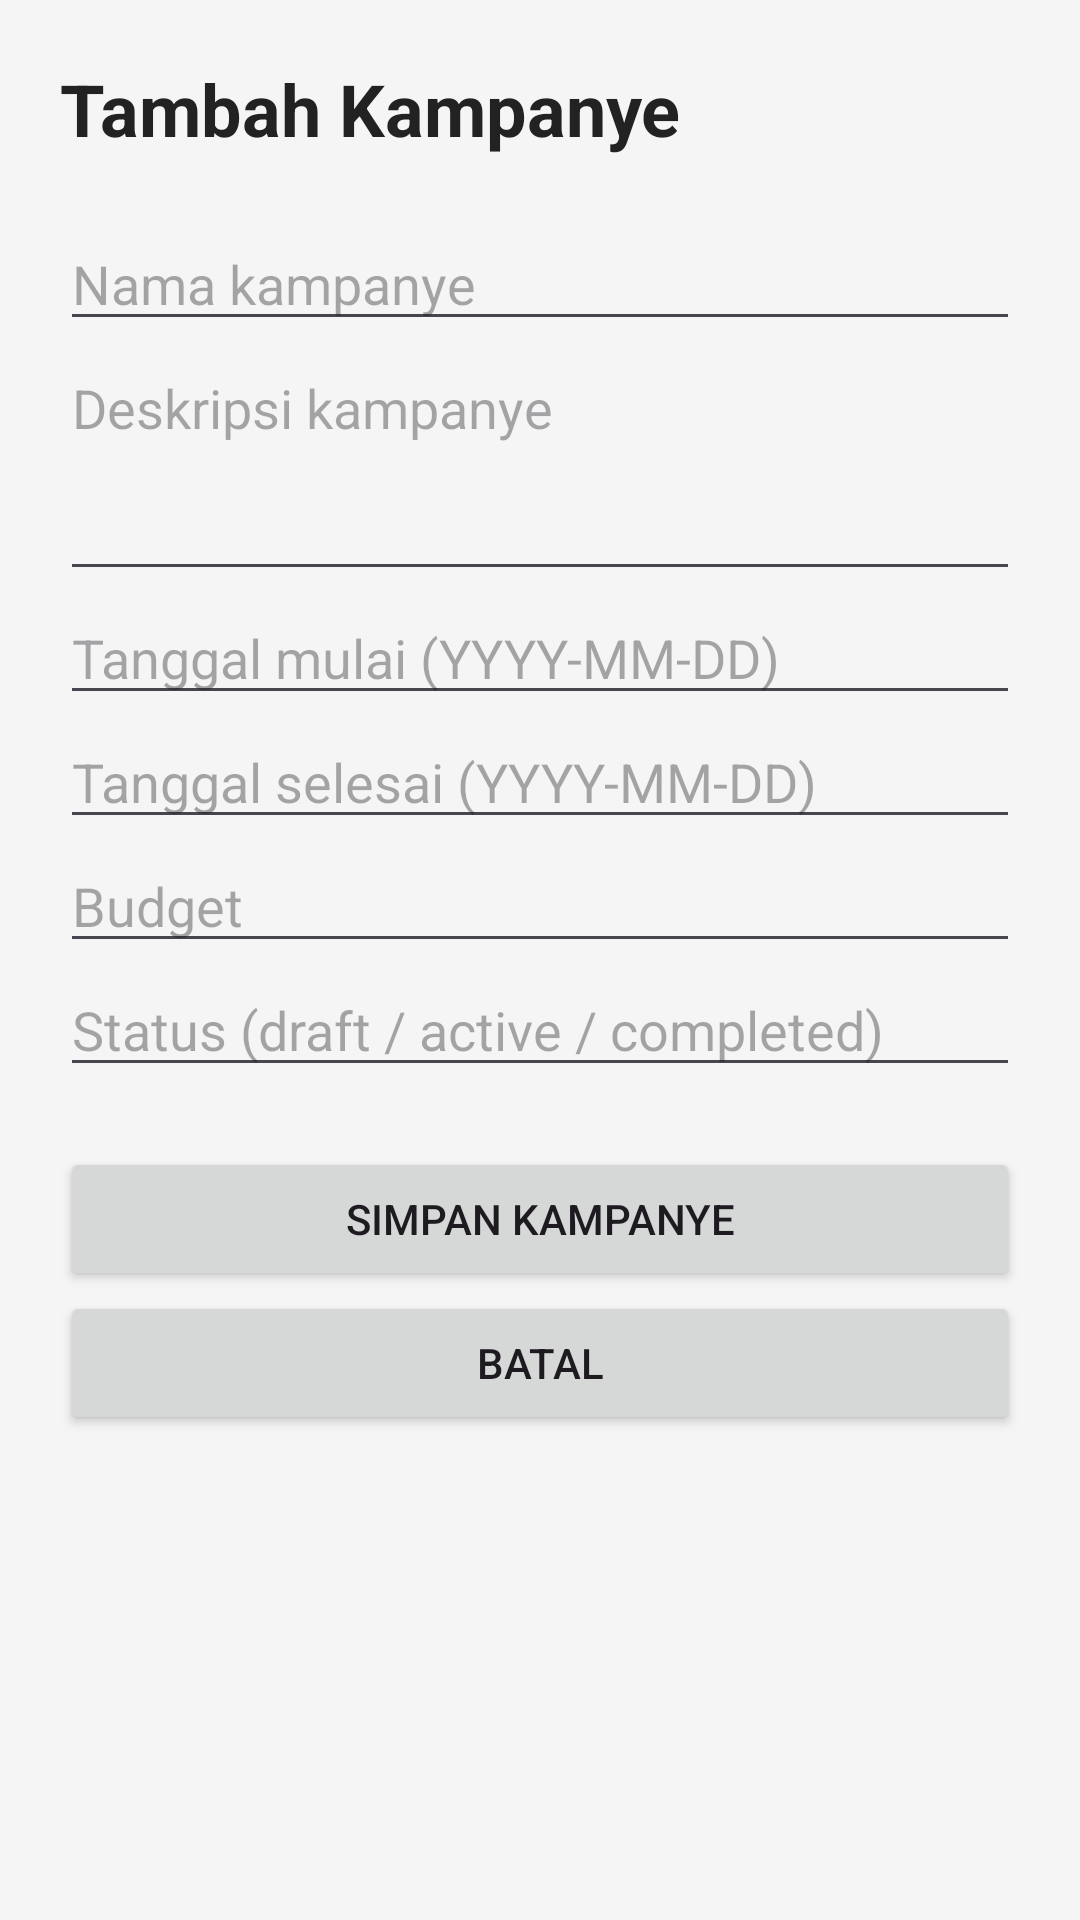

Layout XML and referenced resources for this Android screen:
<!-- AndroidManifest.xml: application theme Theme.MarketingApp -->
<!-- res/layout/activity_add_campaign.xml -->
<?xml version="1.0" encoding="utf-8"?>
<ScrollView xmlns:android="http://schemas.android.com/apk/res/android"
    android:layout_width="match_parent"
    android:layout_height="match_parent"
    android:background="#F5F5F5">

    <LinearLayout
        android:layout_width="match_parent"
        android:layout_height="wrap_content"
        android:orientation="vertical"
        android:padding="20dp">

        <TextView
            android:layout_width="match_parent"
            android:layout_height="wrap_content"
            android:text="Tambah Kampanye"
            android:textSize="24sp"
            android:textStyle="bold"
            android:textColor="#222222"
            android:layout_marginBottom="20dp" />

        <EditText
            android:id="@+id/etName"
            android:layout_width="match_parent"
            android:layout_height="wrap_content"
            android:hint="Nama kampanye"
            android:inputType="textCapSentences" />

        <EditText
            android:id="@+id/etDescription"
            android:layout_width="match_parent"
            android:layout_height="wrap_content"
            android:hint="Deskripsi kampanye"
            android:inputType="textCapSentences|textMultiLine"
            android:minLines="3"
            android:gravity="top" />

        <EditText
            android:id="@+id/etStartDate"
            android:layout_width="match_parent"
            android:layout_height="wrap_content"
            android:hint="Tanggal mulai (YYYY-MM-DD)"
            android:inputType="date" />

        <EditText
            android:id="@+id/etEndDate"
            android:layout_width="match_parent"
            android:layout_height="wrap_content"
            android:hint="Tanggal selesai (YYYY-MM-DD)"
            android:inputType="date" />

        <EditText
            android:id="@+id/etBudget"
            android:layout_width="match_parent"
            android:layout_height="wrap_content"
            android:hint="Budget"
            android:inputType="numberDecimal" />

        <EditText
            android:id="@+id/etStatus"
            android:layout_width="match_parent"
            android:layout_height="wrap_content"
            android:hint="Status (draft / active / completed)"
            android:inputType="text" />

        <Button
            android:id="@+id/btnSave"
            android:layout_width="match_parent"
            android:layout_height="wrap_content"
            android:text="Simpan Kampanye"
            android:layout_marginTop="20dp" />

        <Button
            android:id="@+id/btnCancel"
            android:layout_width="match_parent"
            android:layout_height="wrap_content"
            android:text="Batal" />

    </LinearLayout>

</ScrollView>
<!-- resources referenced by this layout -->
<resources>
  <style name="Theme.MarketingApp" parent="Base.Theme.MarketingApp" />
  <style name="Base.Theme.MarketingApp" parent="Theme.Material3.DayNight.NoActionBar">
          
          
      </style>
</resources>
